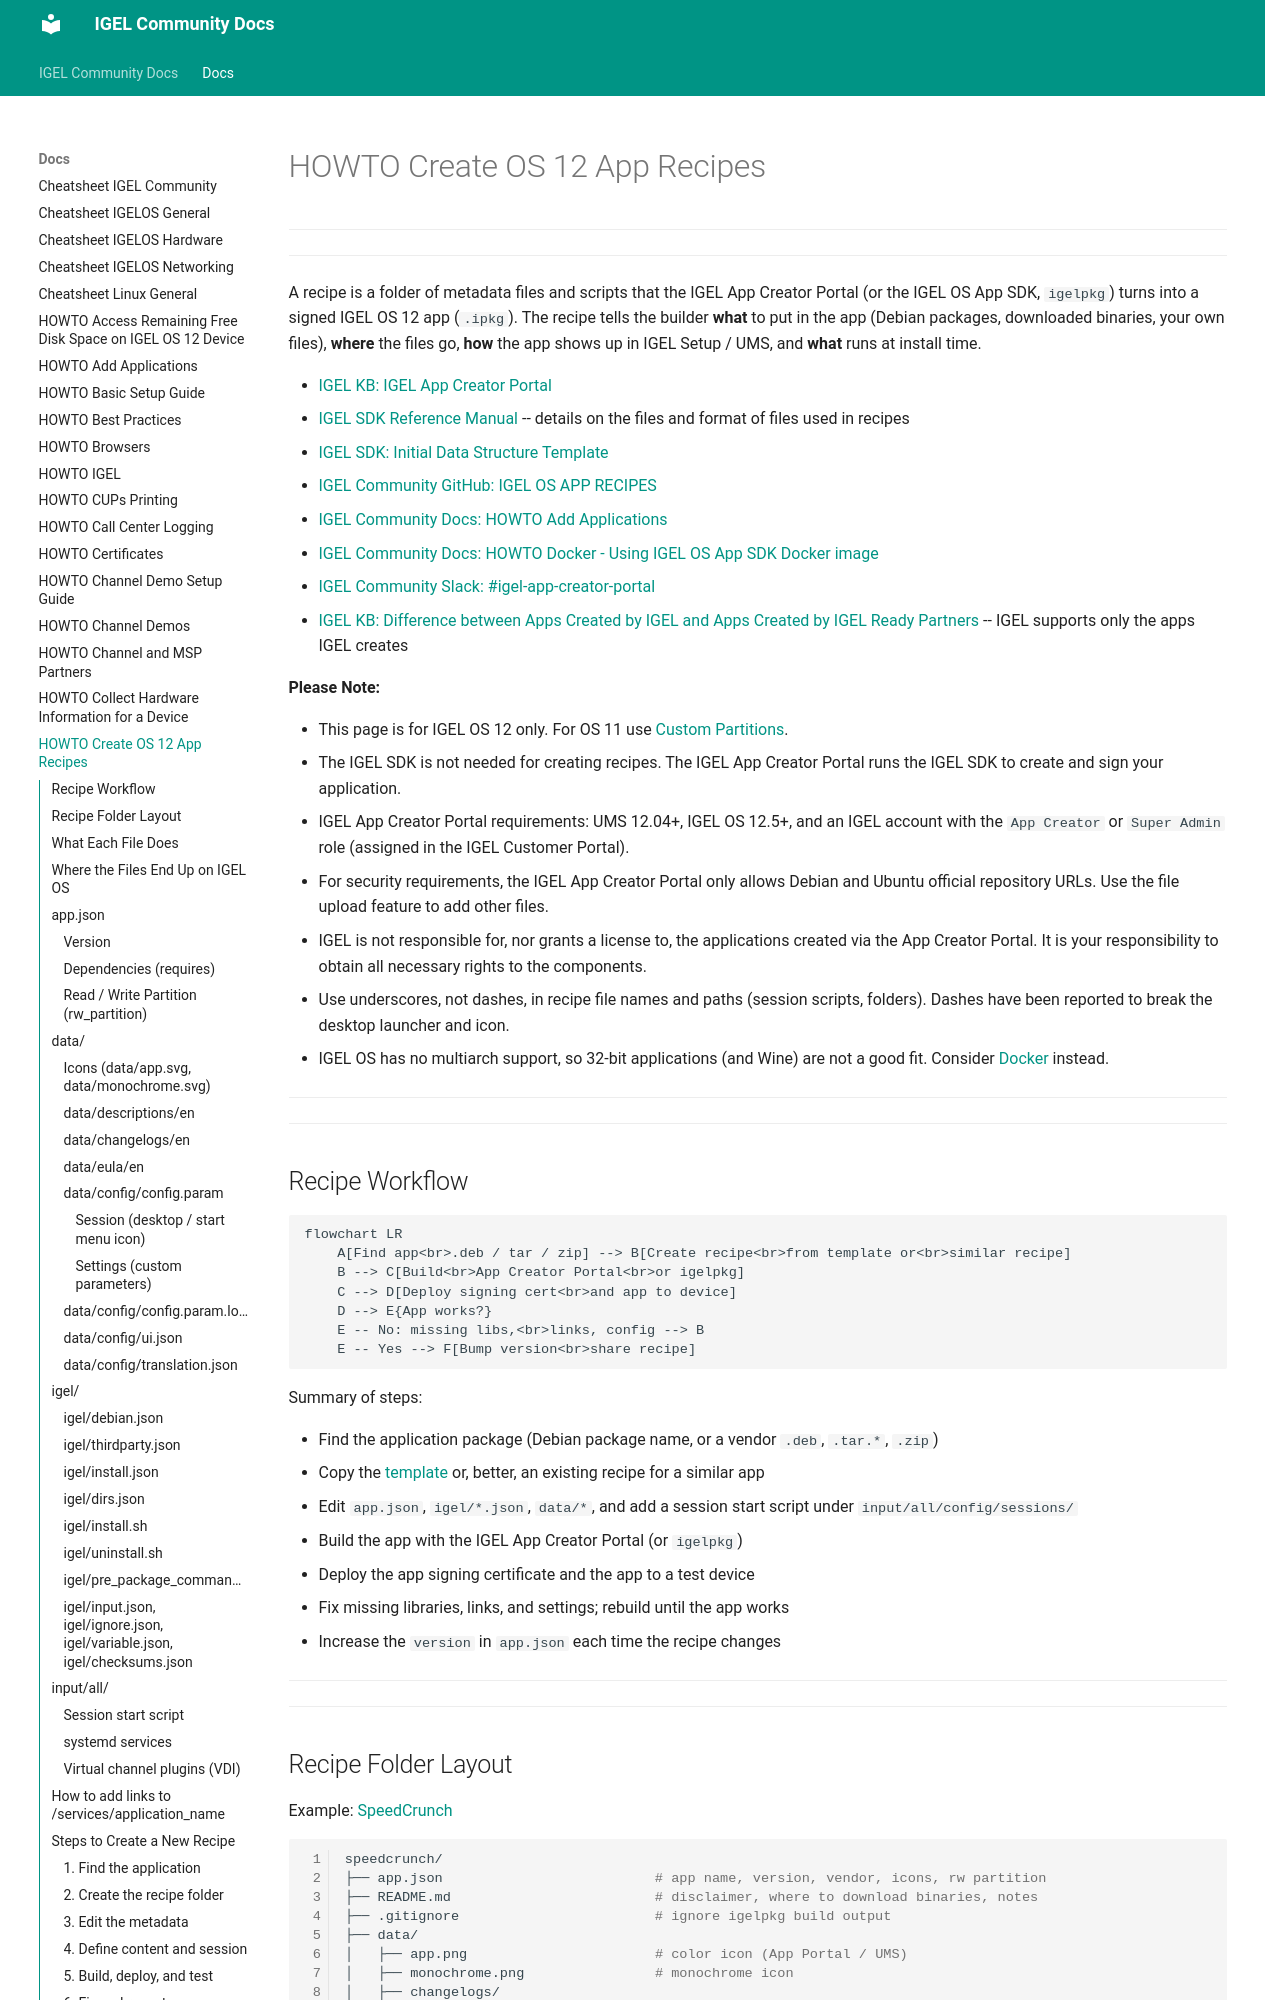

repository: IGEL-Community/IGEL-Docs-v02 · page: Docs/HOWTO-Create-App-Recipes/index.html · generator: mkdocs

# HOWTO Create OS 12 App Recipes

-----

-----

<!--
Comments
Sources:
- IGEL SDK Reference Manual (Getting Started With the IGEL OS App SDK, Version 2024-07-19): https://github.com/IGEL-Community/IGEL-OS-APP-RECIPES/blob/main/utils/IGEL-SDK-Reference-Manual.pdf
- IGEL KB: IGEL App Creator Portal (snapshot Nov 2025)
- IGEL-Community/IGEL-OS-APP-RECIPES (recipes, README, utils)
- IGEL Community Slack #igel-app-creator-portal (Feb 2025 - Oct 2026)
-->

A recipe is a folder of metadata files and scripts that the IGEL App Creator Portal (or the IGEL OS App SDK, `igelpkg`) turns into a signed IGEL OS 12 app (`.ipkg`). The recipe tells the builder **what** to put in the app (Debian packages, downloaded binaries, your own files), **where** the files go, **how** the app shows up in IGEL Setup / UMS, and **what** runs at install time.

- [IGEL KB: IGEL App Creator Portal](https://kb.igel.com/igel-app-creator/current/igel-app-creator-portal)
- [IGEL SDK Reference Manual](https://github.com/IGEL-Community/IGEL-OS-APP-RECIPES/blob/main/utils/IGEL-SDK-Reference-Manual.pdf) -- details on the files and format of files used in recipes
- <a href="https://github.com/IGEL-Community/IGEL-OS-APP-RECIPES/raw/refs/heads/main/utils/igelpkg-new-template-1.0.0.zip" download>IGEL SDK: Initial Data Structure Template</a>
- [IGEL Community GitHub: IGEL OS APP RECIPES](https://github.com/IGEL-Community/IGEL-OS-APP-RECIPES)
- [IGEL Community Docs: HOWTO Add Applications](./HOWTO-Add-Applications.md)
- [IGEL Community Docs: HOWTO Docker - Using IGEL OS App SDK Docker image](./HOWTO-Docker.md#using-igel-os-app-sdk-docker-image)
- [IGEL Community Slack: #igel-app-creator-portal](https://igelcommunity.slack.com/archives/C08D44B2J2X)
- [IGEL KB: Difference between Apps Created by IGEL and Apps Created by IGEL Ready Partners](https://kb.igel.com/en/apps-created-by-igel-ready-partners/current/difference-between-apps-created-by-igel-and-apps-created-by-igel-ready-partners) -- IGEL supports only the apps IGEL creates

**Please Note:**

- This page is for IGEL OS 12 only. For OS 11 use [Custom Partitions](https://github.com/IGEL-Community/IGEL-Custom-Partitions).
- The IGEL SDK is not needed for creating recipes. The IGEL App Creator Portal runs the IGEL SDK to create and sign your application.
- IGEL App Creator Portal requirements: UMS 12.04+, IGEL OS 12.5+, and an IGEL account with the `App Creator` or `Super Admin` role (assigned in the IGEL Customer Portal).
- For security requirements, the IGEL App Creator Portal only allows Debian and Ubuntu official repository URLs. Use the file upload feature to add other files.
- IGEL is not responsible for, nor grants a license to, the applications created via the App Creator Portal. It is your responsibility to obtain all necessary rights to the components.
- Use underscores, not dashes, in recipe file names and paths (session scripts, folders). Dashes have been reported to break the desktop launcher and icon.
- IGEL OS has no multiarch support, so 32-bit applications (and Wine) are not a good fit. Consider [Docker](./HOWTO-Docker.md#run-wine-in-docker) instead.

-----

-----
